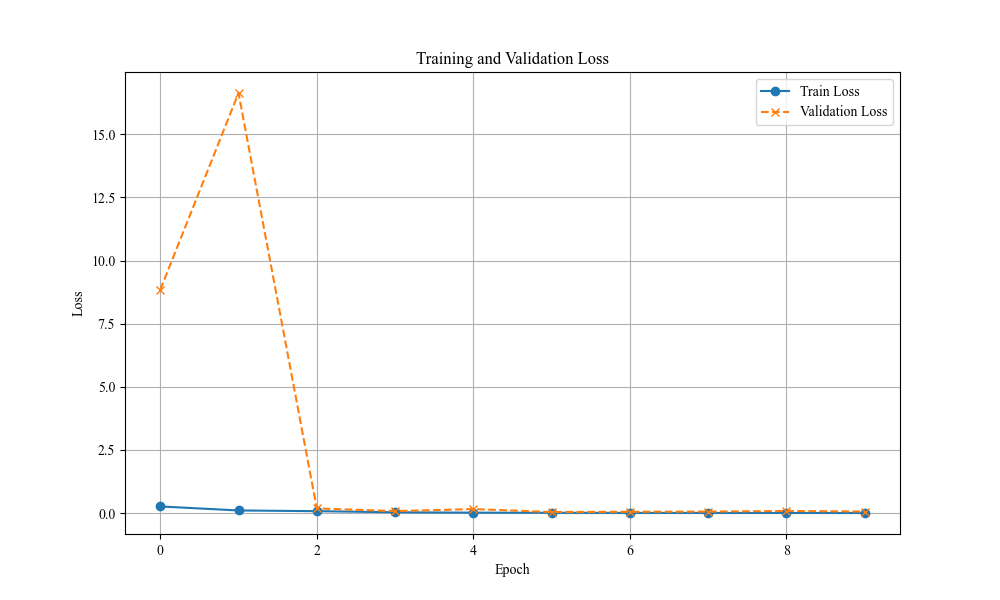

Data behind this chart, as committed beside it:
Epoch, Train Loss, Validation Loss
1, 0.261, 8.84
2, 0.1031, 16.64
3, 0.07453, 0.1829
4, 0.03137, 0.07765
5, 0.01569, 0.1575
6, 0.01136, 0.04187
7, 0.006009, 0.0504
8, 0.003704, 0.05803
9, 0.003488, 0.08342
10, 0.002214, 0.06041
